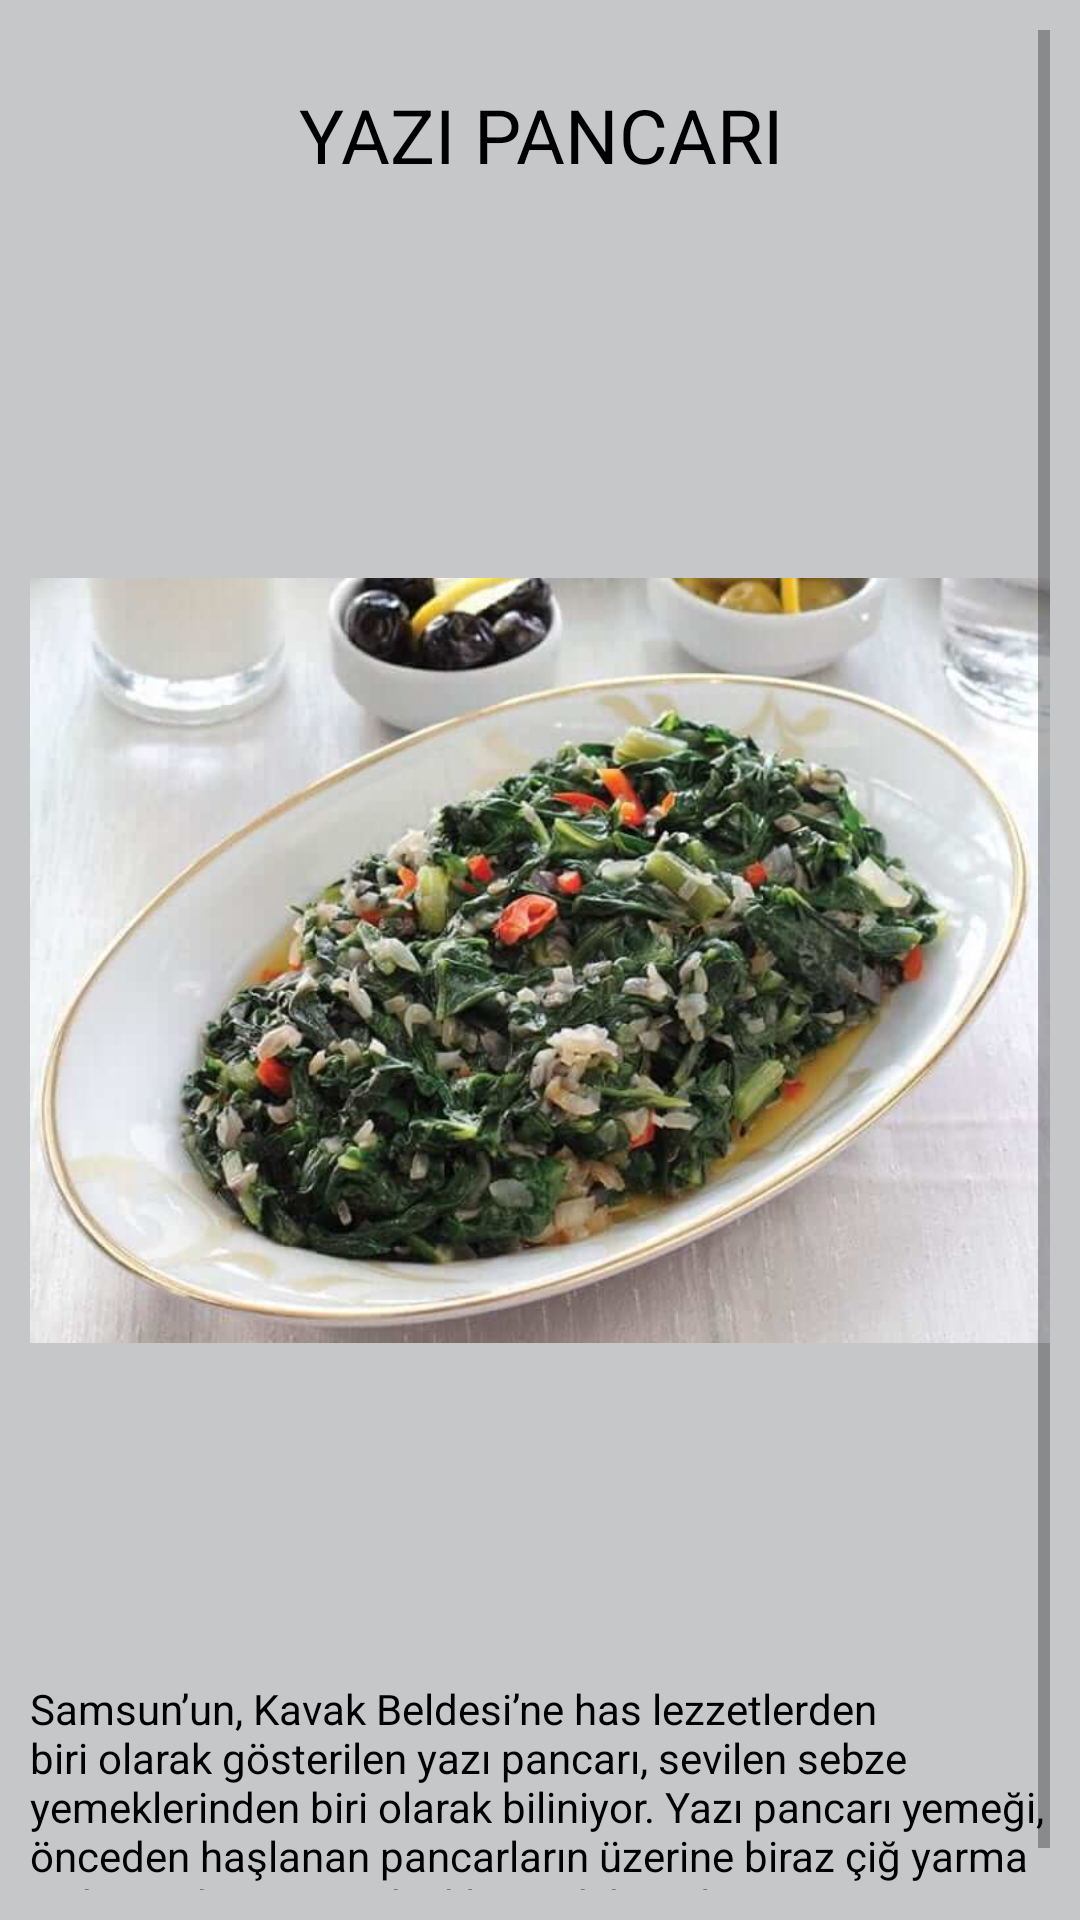

Android layout source for this screen:
<!-- AndroidManifest.xml: application theme Theme.SAMSUNTANITIM -->
<!-- res/layout/activity_yazipancari.xml -->
<?xml version="1.0" encoding="utf-8"?>
<androidx.constraintlayout.widget.ConstraintLayout xmlns:android="http://schemas.android.com/apk/res/android"
    xmlns:app="http://schemas.android.com/apk/res-auto"
    xmlns:tools="http://schemas.android.com/tools"
    android:layout_width="match_parent"
    android:layout_height="match_parent"
    tools:context=".yazipancari"
    android:background="@color/material_dynamic_neutral80"
    android:padding="10dp">

    <ScrollView
        android:layout_width="match_parent"
        android:layout_height="match_parent">

        <LinearLayout
            android:layout_width="match_parent"
            android:layout_height="wrap_content"
            android:orientation="vertical" >

            <TextView
                android:id="@+id/textView67"
                android:layout_width="match_parent"
                android:layout_height="70dp"
                android:gravity="center"
                android:text="YAZI PANCARI"
                android:textSize="25dp"
                android:textColor="@color/black"/>

            <ImageView
                android:id="@+id/imageView39"
                android:layout_width="match_parent"
                android:layout_height="480dp"
                app:srcCompat="@drawable/yazipancari" />

            <TextView
                android:id="@+id/textView68"
                android:layout_width="match_parent"
                android:layout_height="wrap_content"
                android:text="@string/yazipancari"
                android:textColor="@color/black"/>
        </LinearLayout>
    </ScrollView>

</androidx.constraintlayout.widget.ConstraintLayout>
<!-- resources referenced by this layout -->
<resources>
  <!-- drawable yazipancari: jpg bitmap (drawable, 44016 bytes) -->
  <string name="yazipancari">Samsun’un, Kavak Beldesi’ne has lezzetlerden biri olarak gösterilen yazı pancarı, sevilen sebze yemeklerinden biri olarak biliniyor. Yazı pancarı yemeği, önceden haşlanan pancarların üzerine biraz çiğ yarma ve biraz da sarımsak eklenerek hazırlanıyor.</string>
  <style name="Theme.SAMSUNTANITIM" parent="Theme.MaterialComponents.DayNight.DarkActionBar">
          
          <item name="colorPrimary">@color/purple_500</item>
          <item name="colorPrimaryVariant">@color/purple_700</item>
          <item name="colorOnPrimary">@color/white</item>
          
          <item name="colorSecondary">@color/teal_200</item>
          <item name="colorSecondaryVariant">@color/teal_700</item>
          <item name="colorOnSecondary">@color/black</item>
          
          <item name="android:statusBarColor">?attr/colorPrimaryVariant</item>
          
      </style>
  <!-- not gathered from this repository: default colours our renderer supplied (Android Studio template values) -->
  <color name="purple_500">#FF6200EE</color>
  <color name="purple_700">#FF3700B3</color>
  <color name="teal_200">#FF03DAC5</color>
  <color name="teal_700">#FF018786</color>
  <color name="black">#FF000000</color>
  <color name="white">#FFFFFFFF</color>
</resources>
